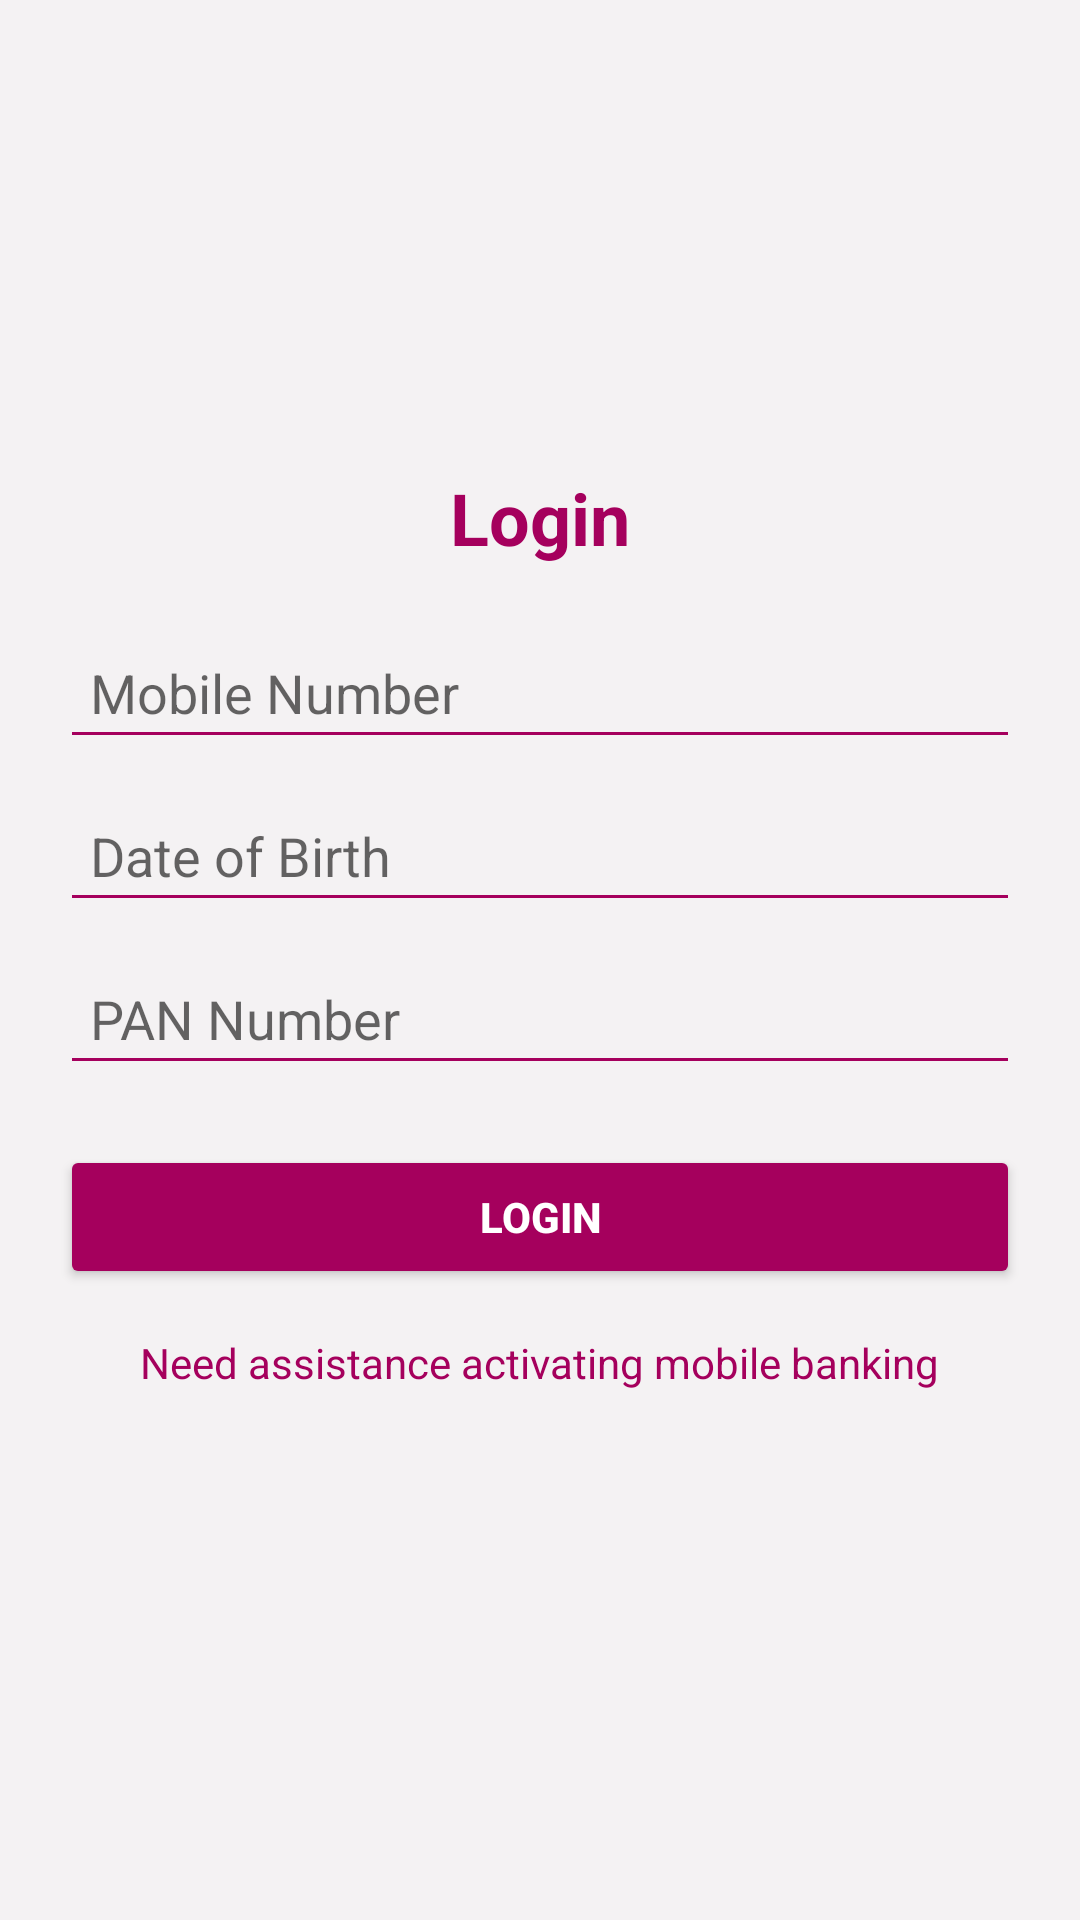

Reconstruct the res/layout file that produces this screen, plus the resources it refers to.
<!-- AndroidManifest.xml: application theme Theme.AppCompat.Light.NoActionBar -->
<!-- res/layout/fragment_form1.xml -->
<LinearLayout xmlns:android="http://schemas.android.com/apk/res/android"
    android:layout_width="match_parent"
    android:layout_height="match_parent"
    android:orientation="vertical"
    android:gravity="center"
    android:background="#f4f2f3"
    android:padding="20dp">

    
    <TextView
        android:layout_width="wrap_content"
        android:layout_height="wrap_content"
        android:text="Login"
        android:textSize="24sp"
        android:textColor="#a5005d"
        android:textStyle="bold"
        android:gravity="center"
        android:layout_marginBottom="20dp" />

    
    <EditText
        android:id="@+id/mobile"
        android:layout_width="match_parent"
        android:layout_height="wrap_content"
        android:hint="Mobile Number"
        android:inputType="phone"
        android:padding="10dp"
        android:maxLength="10"
        android:textColor="#a5005d"
        android:backgroundTint="#a5005d"
        android:layout_marginBottom="10dp"
        android:drawablePadding="5dp" />

    
    <EditText
        android:id="@+id/dob"
        android:layout_width="match_parent"
        android:layout_height="wrap_content"
        android:hint="Date of Birth"
        android:inputType="number"
        android:padding="10dp"
        android:maxLength="10"
        android:textColor="#a5005d"
        android:backgroundTint="#a5005d"
        android:layout_marginBottom="10dp" />

    
    <EditText
        android:id="@+id/pan"
        android:layout_width="match_parent"
        android:layout_height="wrap_content"
        android:hint="PAN Number"
        android:inputType="text"
        android:padding="10dp"
        android:maxLength="10"
        android:textColor="#a5005d"
        android:backgroundTint="#a5005d"
        android:layout_marginBottom="20dp" />

    <Button
        android:id="@+id/buttonSubmit"
        android:layout_width="match_parent"
        android:layout_height="wrap_content"
        android:text="Login"
        android:backgroundTint="#a5005d"
        android:textColor="#fff"
        android:textStyle="bold"
        android:layout_marginBottom="15dp"
        android:padding="12dp" />

    <TextView
        android:id="@+id/textViewAssistance"
        android:layout_width="wrap_content"
        android:layout_height="wrap_content"
        android:text="Need assistance activating mobile banking"
        android:textColor="#a5005d"
        android:gravity="center"
        android:layout_marginBottom="20dp" />

</LinearLayout>
<!-- resources referenced by this layout -->
<resources>

</resources>
